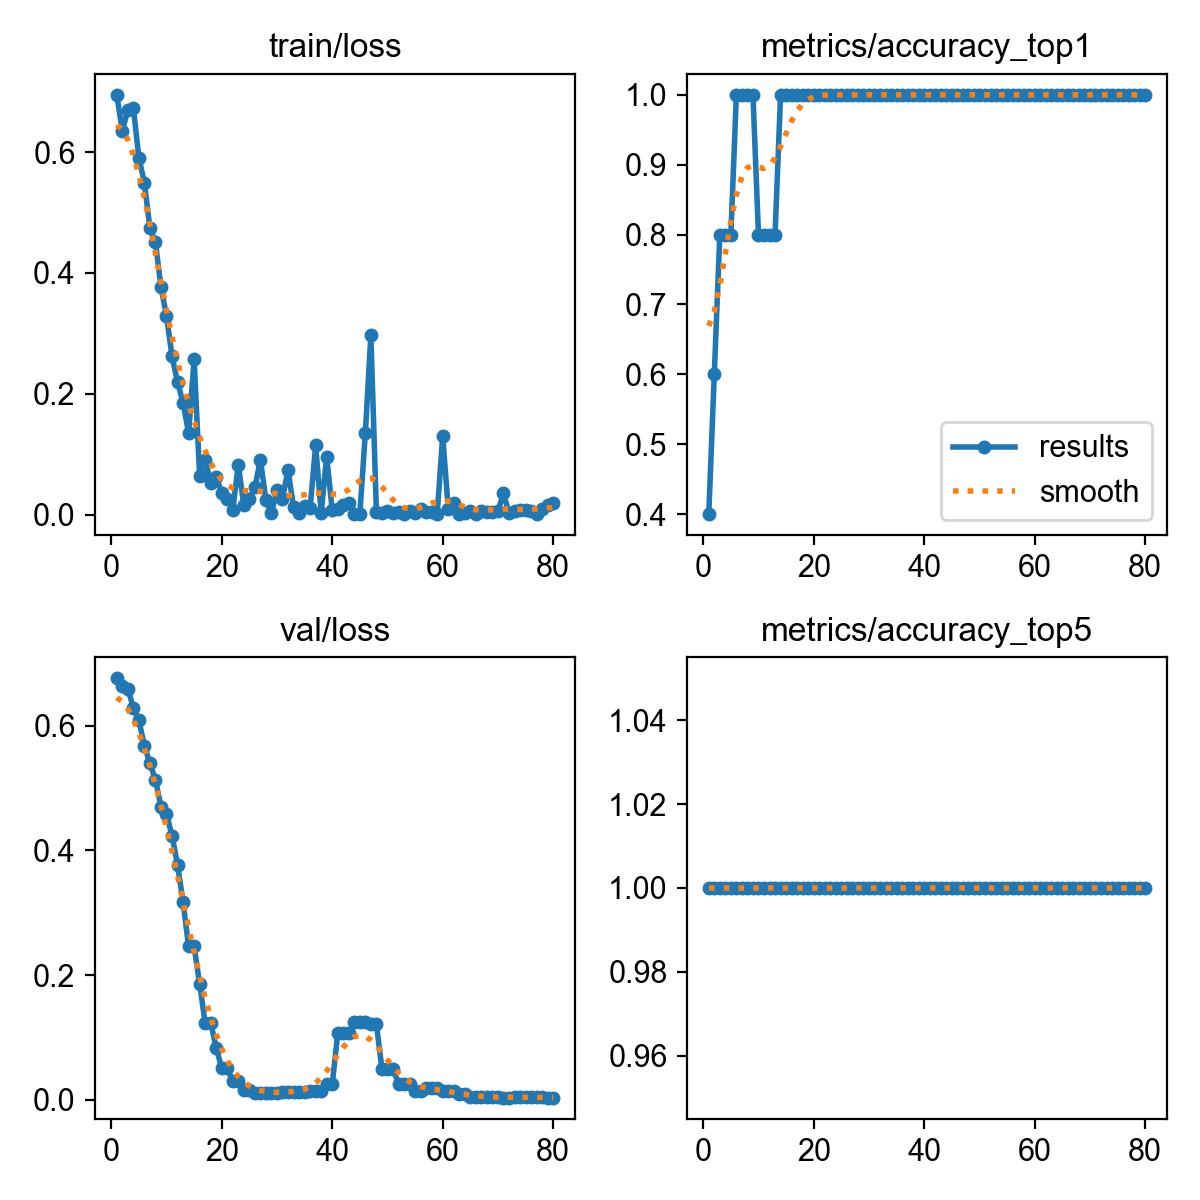

Data behind this chart, as committed beside it:
epoch, time, train/loss, metrics/accuracy_top1, metrics/accuracy_top5, val/loss, lr/pg0, lr/pg1, lr/pg2
1, 6.196, 0.695, 0.4, 1, 0.6757, 3.334e-05, 3.334e-05, 3.334e-05
2, 8.878, 0.6355, 0.6, 1, 0.6639, 8.23185e-05, 8.23185e-05, 8.23185e-05
3, 9.793, 0.6696, 0.8, 1, 0.6592, 0.0001301, 0.0001301, 0.0001301
4, 11.25, 0.6735, 0.8, 1, 0.6286, 0.0001766, 0.0001766, 0.0001766
5, 12.22, 0.5909, 0.8, 1, 0.6081, 0.0002218, 0.0002218, 0.0002218
6, 13.25, 0.549, 1, 1, 0.568, 0.0002659, 0.0002659, 0.0002659
7, 14.17, 0.4744, 1, 1, 0.5393, 0.0003086, 0.0003086, 0.0003086
8, 15.47, 0.4508, 1, 1, 0.5133, 0.0003502, 0.0003502, 0.0003502
9, 16.45, 0.3769, 1, 1, 0.4702, 0.0003905, 0.0003905, 0.0003905
10, 17.38, 0.3291, 0.8, 1, 0.4587, 0.0004296, 0.0004296, 0.0004296
11, 18.29, 0.262, 0.8, 1, 0.4234, 0.0004674, 0.0004674, 0.0004674
12, 19.18, 0.2195, 0.8, 1, 0.377, 0.000504, 0.000504, 0.000504
13, 20.04, 0.185, 0.8, 1, 0.3171, 0.0005394, 0.0005394, 0.0005394
14, 20.92, 0.1348, 1, 1, 0.2461, 0.0005735, 0.0005735, 0.0005735
15, 21.79, 0.2572, 1, 1, 0.2461, 0.0006064, 0.0006064, 0.0006064
16, 24.1, 0.06401, 1, 1, 0.1859, 0.0006381, 0.0006381, 0.0006381
17, 25.1, 0.0904, 1, 1, 0.1237, 0.0006685, 0.0006685, 0.0006685
18, 26.28, 0.05173, 1, 1, 0.1237, 0.0006976, 0.0006976, 0.0006976
19, 27.25, 0.0623, 1, 1, 0.08352, 0.0007256, 0.0007256, 0.0007256
20, 28.28, 0.03619, 1, 1, 0.0505, 0.0007523, 0.0007523, 0.0007523
21, 29.3, 0.02626, 1, 1, 0.0505, 0.0007777, 0.0007777, 0.0007777
22, 30.3, 0.00795, 1, 1, 0.02948, 0.000802, 0.000802, 0.000802
23, 31.22, 0.08243, 1, 1, 0.02948, 0.0008249, 0.0008249, 0.0008249
24, 32.17, 0.01569, 1, 1, 0.01552, 0.0008467, 0.0008467, 0.0008467
25, 33.12, 0.02533, 1, 1, 0.01552, 0.0008672, 0.0008672, 0.0008672
26, 34.14, 0.04489, 1, 1, 0.01106, 0.0008865, 0.0008865, 0.0008865
27, 35.06, 0.09049, 1, 1, 0.01106, 0.0009045, 0.0009045, 0.0009045
28, 36, 0.0235, 1, 1, 0.01028, 0.0009213, 0.0009213, 0.0009213
29, 36.94, 0.00198, 1, 1, 0.01028, 0.0009369, 0.0009369, 0.0009369
30, 37.89, 0.04088, 1, 1, 0.01028, 0.0009512, 0.0009512, 0.0009512
31, 38.93, 0.02599, 1, 1, 0.0119, 0.0009643, 0.0009643, 0.0009643
32, 39.89, 0.074, 1, 1, 0.0119, 0.0009761, 0.0009761, 0.0009761
33, 40.82, 0.01261, 1, 1, 0.01323, 0.0009867, 0.0009867, 0.0009867
34, 41.73, 0.00323, 1, 1, 0.01323, 0.0009862, 0.0009862, 0.0009862
35, 42.64, 0.01345, 1, 1, 0.01323, 0.0009656, 0.0009656, 0.0009656
36, 43.7, 0.01061, 1, 1, 0.0138, 0.000945, 0.000945, 0.000945
37, 44.61, 0.1144, 1, 1, 0.0138, 0.0009244, 0.0009244, 0.0009244
38, 45.63, 0.0026, 1, 1, 0.0138, 0.0009037, 0.0009037, 0.0009037
39, 46.7, 0.0958, 1, 1, 0.02464, 0.0008831, 0.0008831, 0.0008831
40, 47.63, 0.00744, 1, 1, 0.02464, 0.0008625, 0.0008625, 0.0008625
41, 48.86, 0.00993, 1, 1, 0.1063, 0.0008418, 0.0008418, 0.0008418
42, 49.79, 0.01565, 1, 1, 0.1063, 0.0008212, 0.0008212, 0.0008212
43, 50.75, 0.01935, 1, 1, 0.1063, 0.0008006, 0.0008006, 0.0008006
44, 52.04, 0.0009, 1, 1, 0.1251, 0.0007799, 0.0007799, 0.0007799
45, 54.05, 0.00105, 1, 1, 0.1251, 0.0007593, 0.0007593, 0.0007593
46, 55.01, 0.135, 1, 1, 0.1251, 0.0007387, 0.0007387, 0.0007387
47, 55.97, 0.297, 1, 1, 0.1211, 0.0007181, 0.0007181, 0.0007181
48, 56.86, 0.00435, 1, 1, 0.1211, 0.0006974, 0.0006974, 0.0006974
49, 57.84, 0.00203, 1, 1, 0.04998, 0.0006768, 0.0006768, 0.0006768
50, 58.96, 0.00539, 1, 1, 0.04998, 0.0006562, 0.0006562, 0.0006562
51, 59.87, 0.00269, 1, 1, 0.04998, 0.0006355, 0.0006355, 0.0006355
52, 60.77, 0.00459, 1, 1, 0.02586, 0.0006149, 0.0006149, 0.0006149
53, 61.71, 0.00083, 1, 1, 0.02586, 0.0005943, 0.0005943, 0.0005943
54, 62.62, 0.00502, 1, 1, 0.02586, 0.0005737, 0.0005737, 0.0005737
55, 63.75, 0.00258, 1, 1, 0.01439, 0.000553, 0.000553, 0.000553
56, 64.76, 0.00887, 1, 1, 0.01439, 0.0005324, 0.0005324, 0.0005324
57, 65.7, 0.00337, 1, 1, 0.01956, 0.0005118, 0.0005118, 0.0005118
58, 66.63, 0.00479, 1, 1, 0.01956, 0.0004911, 0.0004911, 0.0004911
59, 67.52, 0.00069, 1, 1, 0.01956, 0.0004705, 0.0004705, 0.0004705
60, 68.5, 0.1299, 1, 1, 0.01358, 0.0004499, 0.0004499, 0.0004499
... 20 more rows
